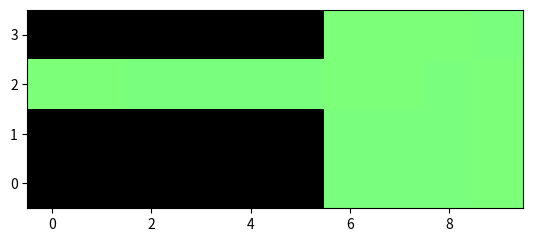

Generate this figure with matplotlib:
#!/usr/bin/env
# coding: utf8
#################### Bibliothèques ###############

import numpy as np
import matplotlib
# matplotlib.use("Agg")
import matplotlib.pyplot as plt
# plt.rcParams['animation.ffmpeg_path'] = "C:\\ffmpeg\\bin\\ffmpeg.exe"
import matplotlib.animation as animation
from copy import deepcopy
from time import time

import warnings
warnings.filterwarnings("error")

# from multiprocessing import Pool

print('Librairies importees')

################### Parametres ###################
#Parametres spatiaux
longueur_cuve = 10 #axe x
largeur_cuve = 4 #axe y
epaisseur_cuve = 2 #axe z
N = 15
centre_y = largeur_cuve // 2 #on repère le centre de la zon

viscosite = 0.005
tau = 3 * viscosite + 0.5
omega = 1. / tau
Re = 1 #Nombre de Reynolds
#Position cylindre
xc = 5
yc = largeur_cuve // 2
zc = epaisseur_cuve // 2
rc = 1
#Vitesse pour le flow
#calcul recurrents
u0 = 0.1
u02 = u0 ** 2
poids = np.array([2 / 9] + [1 / 9] * 6 + [1 / 72] * 8) #poids de D3Q15
cs2 = 1 #paramètre de vitesse de la maille
# nu = cs2 * (tau + 0.5)
nu = 1
nu2 = nu ** 2

vitesses = np.array([
	[0, 0, 0], #Rest -> 0
	[1, 0, 0], #+x -> 1
	[-1, 0, 0], #-x -> 2
	[0, 1, 0], #+y -> 3
	[0, -1, 0], #-y -> 4
	[0, 0, 1], #z ->5,
	[0, 0, -1], #-z ->6,
	[1, 1, 1], #+x+y+z -> 7
	[-1, 1, 1], #-x+y+z -> 8
	[1, -1, -1], #+x-y-z -> 9
	[-1, -1, -1], #-x-y-z -> 10
	[1, -1, 1], #+x-y+z -> 11
	[-1, 1, -1], #-x+y-z -> 12
	[1, 1, -1], #+x+y-z -> 13
	[-1, -1, 1], #-x-y+z -> 14
])
#vecteurs vitesse vi
#Les vecteurs sont organises telle que la somme de leurs coordonnees
#donne la position dans le tableau de leur oppose


def zoneCylindre(x, y, z):
	""" Retourne True si on est dans la zone du cylindre """
	global zc, yx, xc, rc
	d = (z - zc) ** 2 + (y - yc) ** 2 - rc ** 2
	return d >= 0 and x <= xc

def diff(u, i, j):
	"""Retourne duidj - dujdi"""
	duidj = (np.roll(u[i], -1, axis = j) - np.roll(u[i], 1, axis = j))
	dujdi = (np.roll(u[j], -1, axis = i) - np.roll(u[j], 1, axis = i))
	return duidj - dujdi

def calculVorticite(u):
	""" Autre calcul de vorticite """
	terme_x = diff(u, 2, 0)
	terme_y = diff(u, 1, 2)
	terme_z = diff(u, 0, 1)
	resultat = np.array([terme_y, terme_y, terme_z])
	return resultat

def propage_un(i, f):
	global vitesses
	""" Sert à propager une direction """

	dx, dy, dz = vitesses[i]
	#on fait la propagation
	f[i] = np.roll(f[i], dy, axis = 0)
	f[i] = np.roll(f[i], dx, axis = 1)
	f[i] = np.roll(f[i], dz, axis = 2)

	return f[i]

def propage_un_parralel(args):
	return propage_un(*args)

# propage_un_parralel.parallel = parallel_attribute(propage_un_parralel)

def propagation():
	""" On propage les densites selon les directions """
	global f
	#Valuer macroscopique
	rho = np.sum(f, axis = 0)
	#Propagation
	for i in range(N):
		f[i] = propage_un(i, f)
	# f = propage_un_parralel.parallel(N)
	# from multiprocessing import Pool
	# pool = Pool()
	# results = [pool.apply(propage_un, args = (i, f)) for i in range(N)]
	# f = np.array(results)
	# pool.close()
	# pool.join()

	#collision avec les obstacles
	for i in range(1, N):
		#On recupere la direction "opposee"
		autre = i + np.sum(vitesses)
		print(i)
		print(autre)
		f[i][barrier[i]] = f[autre][barrier[0]]



def collisions():
	""" Cette fonction gere le terme de collisions """
	global f, ux, uy, uz, rho, u0, u02, omega

	#Valeurs macroscopiques
	rho = np.sum(f, axis = 0)
	ux = np.zeros((largeur_cuve, longueur_cuve, epaisseur_cuve))
	uy = np.zeros((largeur_cuve, longueur_cuve, epaisseur_cuve))
	uz = np.zeros((largeur_cuve, longueur_cuve, epaisseur_cuve))

	for i in range(N):
		ux += vitesses[i, 0] * f[i]
		uy += vitesses[i, 1] * f[i]
		uz += vitesses[i, 2] * f[i]

	ux = ux / rho
	uy = uy / rho
	uz = uz / rho
	terme1 = 1 - 1.5 * (ux ** 2 + uy ** 2 + uz ** 2)

	#on applique la formule BGK
	for i in range(N):
		ps = vitesses[i, 0] * ux + vitesses[i, 1] * uy + vitesses[i, 2] * uz
		terme2 = 3 * ps / nu
		terme3 = 4.5 * np.power(ps, 2) / nu2
		f[i] = (1 - omega) * f[i] + omega * poids[i] * rho * (terme1 + terme2 + terme3)
		# try:
		# 	f[i] = (1 - omega) * f[i] + omega * poids[i] * rho * (terme1 + terme2 + terme3)
		# except RuntimeWarning:
		# 	print('hihi')
	
	#On force le flow en entree
	terme1 = 1 - 1.5 * u02 / nu2

	for i in [1, 2, 7, 8, 9, 10, 11, 12, 13, 14]:
		ps = vitesses[i, 0] * u0
		terme2 = 3 * ps / nu
		terme3 = 4.5 * np.abs(vitesses[i, 0]) * u02 / nu2

		f[i, :, 0] = poids[i] * (terme1 + terme2 + terme3)

	# for i in [1, 3, 4, 5, 7, 8]:
	# 	ps = vitesses[i, 0] * u0
	# 	terme2 = 3 * ps / nu
	# 	terme3 = 4.5 * np.abs(vitesses[i, 0]) * u02 / nu2

	# 	f[i, 0, :] = poids[i] * (terme1 + terme2 + terme3)
	# 	f[i, largeur_cuve - 1, :] = poids[i] * (terme1 + terme2 + terme3)


if __name__ == '__main__':
	########On definit la barriere
	barrier = np.zeros((N, largeur_cuve, longueur_cuve, epaisseur_cuve), dtype = bool)
	#barriere horizontale
	# barrier[0, 0, :] = True
	# barrier[0, largeur_cuve - 1, :] = True
	# on construit la barriere cylindrique
	for x in range(longueur_cuve):
		for y in range(largeur_cuve):
			for z in range(epaisseur_cuve):
				if zoneCylindre(x, y, z):
					barrier[0, y, x, z] = True
	# barrier[0, (largeur_cuve // 2) - taille_barriere:(largeur_cuve // 2) + taille_barriere, largeur_cuve // 2] = True
	# barrier[0, :hauteur_barriere, :largeur_barriere] = True
	# barrier[0, largeur_cuve - hauteur_barriere:, :largeur_barriere] = True

	#Ces booleens servent a gerer les collisions
	for i in range(N):
		dx, dy, dz = vitesses[i]
		#On calcule les points aux limites des barrieres
		barrier[i] = np.roll(barrier[0], -1 * dy, axis = 0) #-1 car l'axe y numpy est inverse
		barrier[i] = np.roll(barrier[i], dx, axis = 1)
		barrier[i] = np.roll(barrier[i], dz, axis = 2)

	##########On initialise avec un flux constant
	f = np.ones((N, largeur_cuve, longueur_cuve, epaisseur_cuve))
	terme1 = 1 - 1.5 * u02 / nu2
	for i in range(N):
		#produit scalaire de la vitesse forcee avec la vitesse horizontale
		ps = vitesses[i, 0] * u0
		terme2 = 3 * ps / nu
		terme3 = 4.5 * np.abs(vitesses[i, 0]) * u02 / nu2

		f[i] = poids[i] * (terme1 + terme2 + terme3)
	#Valeurs macroscopiques
	rho = np.sum(f, axis = 0) #densite
	#vitesses
	ux = np.zeros((largeur_cuve, longueur_cuve, epaisseur_cuve))
	uy = np.zeros((largeur_cuve, longueur_cuve, epaisseur_cuve))
	uz = np.zeros((largeur_cuve, longueur_cuve, epaisseur_cuve))

	for i in range(N):
		ux += vitesses[i, 0] * f[i]
		uy += vitesses[i, 1] * f[i]
		uz += vitesses[i, 2] * f[i]

	ux = ux / rho
	uy = uy / rho
	uz = uz / rho

	##################################
	########## Affichage #############
	##################################
	print('Affichage')
	# fig, axes = plt.subplots(1, 2, figsize = (16, 6))
	fig, axes = plt.subplots(1, 1)
	# ax1, ax2 = axes
	ax1 = axes
	
	w = calculVorticite(np.array([ux, uy, uz]))
	# Affichage vorticite
	fluidImage = ax1.imshow(
		w[2, :, :, zc], 
		origin='lower', 
		norm = plt.Normalize(-.1,.1), 
		cmap = plt.get_cmap('jet'), 
		interpolation = 'none'
	)

	#affichage des barrieres
	bImageArray = np.zeros((largeur_cuve, longueur_cuve, 4), np.uint8)	# an RGBA image
	bImageArray[barrier[0, :, :, zc], 3] = 255								# set alpha=255 only at barrier sites
	barrierImage = ax1.imshow(bImageArray, origin = 'lower', interpolation='none')

	#Affichage du flow
	# X = np.linspace(0, longueur_cuve, longueur_cuve)
	# Y = np.linspace(0, largeur_cuve, largeur_cuve)
	# strm = ax2.streamplot(X, Y, ux, uy, linewidth = 2, cmap = plt.cm.autumn)

	#fonction d'animation
	def nextFrame(k, *args):
		global u0, ux, uy, uz, barrier

		for step in range(30): #A ajuster pour que ça soit bien
			propagation()
			collisions()
		w = calculVorticite(np.array([ux, uy, uz]))
		fluidImage.set_array(w[2, :, :, zc])

		# if k > 0:
		# 	u0 = 0

		# ax2.cla()
		# strm = ax2.streamplot(X, Y, ux, uy, linewidth = 2, cmap = plt.cm.autumn)
		# plt.draw()
		return (fluidImage, barrierImage)

	# Set up formatting for the movie files
	# Writer = animation.writers['ffmpeg']
	# writer = Writer(fps = 15, metadata = dict(artist = 'Me'), bitrate = 1800)

	#animation
	ani = animation.FuncAnimation(
		fig, 
		nextFrame, 
		frames = range(100), 
		repeat = False, 
		interval = 1, 
		blit = True)

	# ani.save('test.mp4', writer = writer)
	plt.show()
